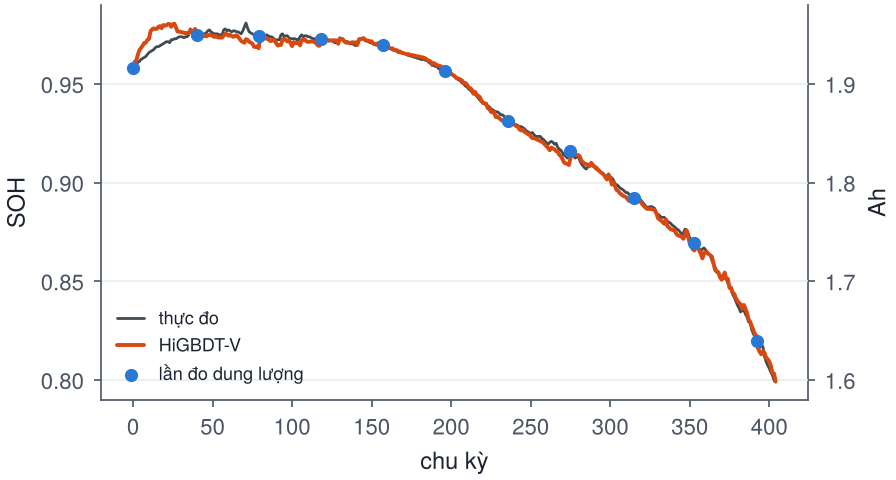

Source data for this figure (header and first rows):
chu_ky, soh_do, soh_cap_nhat, soh_thuc
0, 0.958, , 0.958
1, , 0.9613, 0.959
2, , 0.9618, 0.96
3, , 0.9649, 0.961
4, , 0.9672, 0.9615
5, , 0.9684, 0.9625
6, , 0.9695, 0.963
7, , 0.9708, 0.9635
8, , 0.971, 0.964
9, , 0.9724, 0.965
10, , 0.9729, 0.966
11, , 0.9767, 0.9665
12, , 0.9778, 0.967
13, , 0.9782, 0.9675
14, , 0.978, 0.9685
15, , 0.978, 0.969
16, , 0.9791, 0.969
17, , 0.9794, 0.9695
18, , 0.9783, 0.97
19, , 0.9799, 0.9705
20, , 0.9796, 0.971
21, , 0.9798, 0.9715
22, , 0.9805, 0.9715
23, , 0.9804, 0.971
24, , 0.979, 0.9725
25, , 0.9804, 0.9725
26, , 0.9806, 0.973
27, , 0.9786, 0.973
28, , 0.9767, 0.9735
29, , 0.9765, 0.974
30, , 0.9765, 0.974
31, , 0.9762, 0.974
32, , 0.9761, 0.9735
33, , 0.9757, 0.974
34, , 0.9759, 0.974
35, , 0.976, 0.975
36, , 0.9773, 0.978
37, , 0.9771, 0.976
38, , 0.9767, 0.9755
39, , 0.978, 0.975
40, 0.975, 0.9762, 0.975
41, , 0.9753, 0.975
42, , 0.9747, 0.975
43, , 0.9752, 0.975
44, , 0.9744, 0.9755
45, , 0.9748, 0.9755
46, , 0.9742, 0.976
47, , 0.9747, 0.977
48, , 0.9749, 0.9775
49, , 0.975, 0.9765
50, , 0.9745, 0.976
51, , 0.9739, 0.9755
52, , 0.9744, 0.9755
53, , 0.9738, 0.9755
54, , 0.9736, 0.975
55, , 0.9736, 0.975
56, , 0.9736, 0.975
57, , 0.9745, 0.9775
58, , 0.9756, 0.978
59, , 0.9753, 0.977
... 325 more rows
